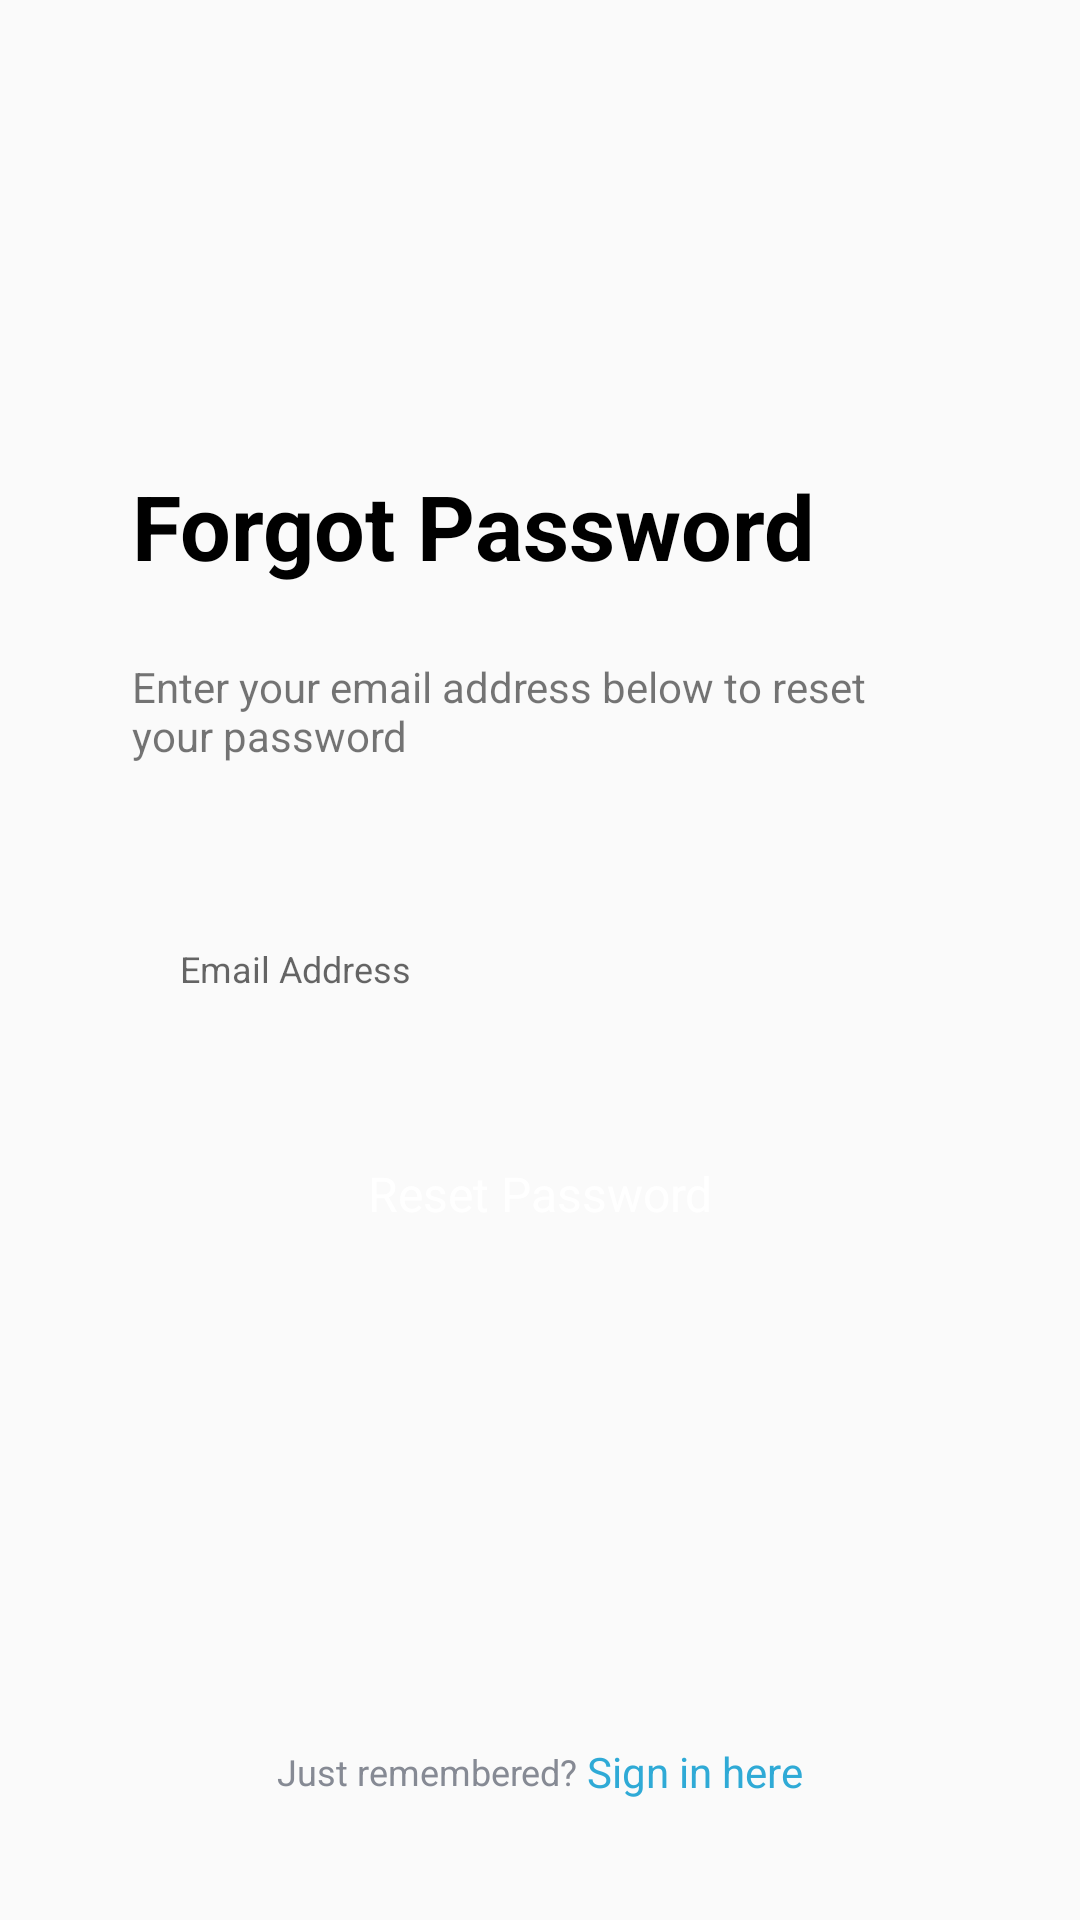

Write the Android layout XML for this screen, with the resource values it uses.
<!-- AndroidManifest.xml: application theme AppTheme -->
<!-- res/layout/fragment_forgotpassword.xml -->
<?xml version="1.0" encoding="utf-8"?>
<layout xmlns:android="http://schemas.android.com/apk/res/android" xmlns:app="http://schemas.android.com/apk/res-auto"
        xmlns:tools="http://schemas.android.com/tools">
    <data>

    </data>
    <android.support.constraint.ConstraintLayout
            android:layout_width="match_parent"
            android:layout_height="match_parent">

        <TextView
                android:text="Forgot Password "
                android:textSize="30sp"
                android:textStyle="bold"
                android:textColor="@color/black"
                android:layout_width="wrap_content"
                android:layout_height="wrap_content" android:id="@+id/textView" android:layout_marginTop="155dp"
                app:layout_constraintTop_toTopOf="parent" app:layout_constraintStart_toStartOf="parent"
                android:layout_marginStart="44dp"/>
        <TextView
                android:text="Enter your email address below to reset your password"
                android:layout_width="wrap_content"
                android:layout_height="wrap_content" android:id="@+id/textView2"
                app:layout_constraintTop_toBottomOf="@+id/textView"
                android:layout_marginTop="24dp"
                android:paddingStart="44dp"
                android:paddingEnd="52dp" app:layout_constraintEnd_toEndOf="parent"
                app:layout_constraintStart_toStartOf="parent"/>
        <EditText
                android:layout_width="match_parent"
                android:layout_height="wrap_content"
                android:inputType="textEmailAddress"
                android:background="@drawable/text_box_colour"
                android:id="@+id/email"
                android:ems="10"
                android:textAppearance="@style/txtGray"
                android:hint="@string/email_addre"
                android:paddingStart="20dp"
                android:paddingEnd="20dp"
                android:lineSpacingExtra="6sp" app:layout_constraintTop_toBottomOf="@+id/textView2"
                app:layout_constraintStart_toStartOf="parent"
                app:layout_constraintEnd_toEndOf="parent" android:layout_marginTop="60dp"
                android:layout_marginStart="40dp" android:layout_marginEnd="40dp"/>

        <Button
                android:layout_width="match_parent"
                android:layout_height="wrap_content"
                android:id="@+id/resetpwd"
                android:background="@drawable/bg"
                android:text="Reset Password"
                android:textAppearance="@style/btnWhite"
                app:layout_constraintTop_toBottomOf="@+id/email" app:layout_constraintEnd_toEndOf="parent"
                app:layout_constraintStart_toStartOf="parent" android:layout_marginStart="40dp"
                android:layout_marginEnd="40dp" android:layout_marginTop="43dp"/>

        <LinearLayout
                android:orientation="horizontal"
                android:layout_width="match_parent"
                android:layout_height="wrap_content"
                android:gravity="center"
                android:layout_marginBottom="40dp" app:layout_constraintBottom_toBottomOf="parent">
            <TextView
                    android:layout_width="wrap_content"
                    android:layout_height="wrap_content"
                    android:id="@+id/txtSignIn"
                    android:text="Just remembered? "
                    android:textAppearance="@style/txtGray"/>

            <TextView
                    android:layout_width="wrap_content"
                    android:layout_height="wrap_content"
                    android:id="@+id/toSignIn"
                    android:text="Sign in here"
                    android:textAppearance="@style/txtBlue"/>
        </LinearLayout>
    </android.support.constraint.ConstraintLayout>
</layout>
<!-- resources referenced by this layout -->
<resources>
  <color name="black">#000000</color>
  <string name="email_addre">Email Address</string>
  <style name="btnWhite">
          <item name="android:textSize">16sp</item>
          <item name="android:textColor">@color/white</item>
      </style>
  <style name="txtBlue">
          <item name="android:textSize">14sp</item>
          <item name="android:textColor">#2FAAD6</item>
      </style>
  <style name="txtGray">
          <item name="android:textSize">12sp</item>
          <item name="android:textColor">@color/textGray</item>
      </style>
  <style name="AppTheme" parent="Theme.AppCompat.Light.DarkActionBar">
          
          <item name="colorPrimary">@color/colorPrimary</item>
          <item name="colorPrimaryDark">@color/colorPrimaryDark</item>
          <item name="colorAccent">@color/colorAccent</item>
      </style>
  <color name="white">#FFFFFF</color>
  <color name="textGray">#868A94</color>
  <color name="colorPrimary">#0277BD</color>
  <color name="colorPrimaryDark">#01579B</color>
  <color name="colorAccent">#40C4FF</color>
</resources>
